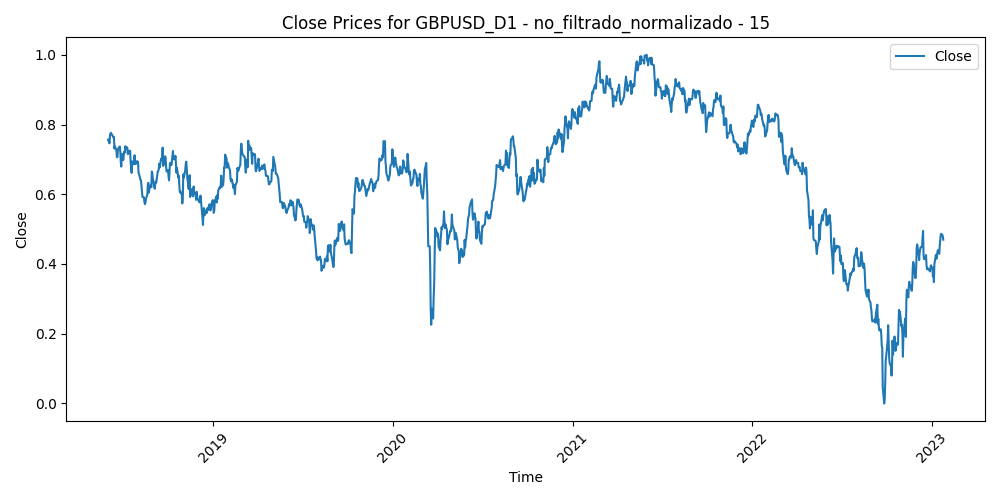

The data file committed next to this chart (first rows):
Time, Close, Volume, diferencia_media_15
2018-06-01, 0.7566, 0.8979, 0.3312
2018-06-04, 0.7459, 0.7526, 0.345
2018-06-05, 0.7698, 0.8234, 0.2856
2018-06-06, 0.7747, 0.7872, 0.2712
2018-06-07, 0.776, 0.8664, 0.2641
2018-06-08, 0.7731, 0.7709, 0.2679
2018-06-11, 0.766, 0.5911, 0.2822
2018-06-12, 0.7627, 0.7476, 0.2869
2018-06-13, 0.7643, 0.7079, 0.2845
2018-06-14, 0.7309, 0.9093, 0.3553
2018-06-15, 0.7373, 0.7904, 0.3402
2018-06-18, 0.7272, 0.595, 0.3603
2018-06-19, 0.7067, 0.8448, 0.4037
2018-06-20, 0.706, 0.7542, 0.4004
2018-06-21, 0.7261, 1, 0.3525
2018-06-22, 0.732, 0.8354, 0.3353
2018-06-25, 0.7371, 0.7658, 0.3224
2018-06-26, 0.7206, 0.8013, 0.3524
2018-06-27, 0.6897, 0.9013, 0.41
2018-06-28, 0.6794, 0.9108, 0.4189
2018-06-29, 0.7158, 0.9817, 0.327
2018-07-02, 0.6979, 0.6397, 0.3576
2018-07-03, 0.7121, 0.6194, 0.3175
2018-07-04, 0.722, 0.4611, 0.2884
2018-07-05, 0.7198, 0.7509, 0.2918
2018-07-06, 0.7376, 0.5421, 0.2512
2018-07-09, 0.7307, 0.7076, 0.2676
2018-07-10, 0.7344, 0.5888, 0.2633
2018-07-11, 0.7155, 0.7006, 0.3078
2018-07-12, 0.7155, 0.5633, 0.3062
2018-07-13, 0.7248, 0.5726, 0.284
2018-07-16, 0.7243, 0.4577, 0.283
2018-07-17, 0.6902, 0.6325, 0.3562
2018-07-18, 0.6769, 0.552, 0.3847
2018-07-19, 0.6614, 0.6958, 0.4172
2018-07-20, 0.6942, 0.6795, 0.3391
2018-07-23, 0.6856, 0.4244, 0.3568
2018-07-24, 0.698, 0.4649, 0.3264
2018-07-25, 0.7117, 0.4939, 0.2936
2018-07-26, 0.6883, 0.4513, 0.3422
2018-07-27, 0.6863, 0.3576, 0.3391
2018-07-30, 0.695, 0.362, 0.3137
2018-07-31, 0.6924, 0.4181, 0.3132
2018-08-01, 0.6927, 0.4009, 0.3091
2018-08-02, 0.6621, 0.4855, 0.3708
2018-08-03, 0.658, 0.4178, 0.37
2018-08-06, 0.6412, 0.2648, 0.3956
2018-08-07, 0.6398, 0.2774, 0.3913
2018-08-08, 0.6242, 0.3454, 0.4187
2018-08-09, 0.6074, 0.347, 0.4489
2018-08-10, 0.5924, 0.7799, 0.4677
2018-08-13, 0.5908, 0.6495, 0.4567
2018-08-14, 0.5776, 0.5649, 0.4686
2018-08-15, 0.5714, 0.5781, 0.4613
2018-08-16, 0.5755, 0.5873, 0.4349
2018-08-17, 0.5866, 0.5129, 0.3944
2018-08-20, 0.5993, 0.3686, 0.3511
2018-08-21, 0.6302, 0.4985, 0.2711
2018-08-22, 0.6328, 0.4919, 0.2559
2018-08-23, 0.6048, 0.4645, 0.3111
... 1,146 more rows
